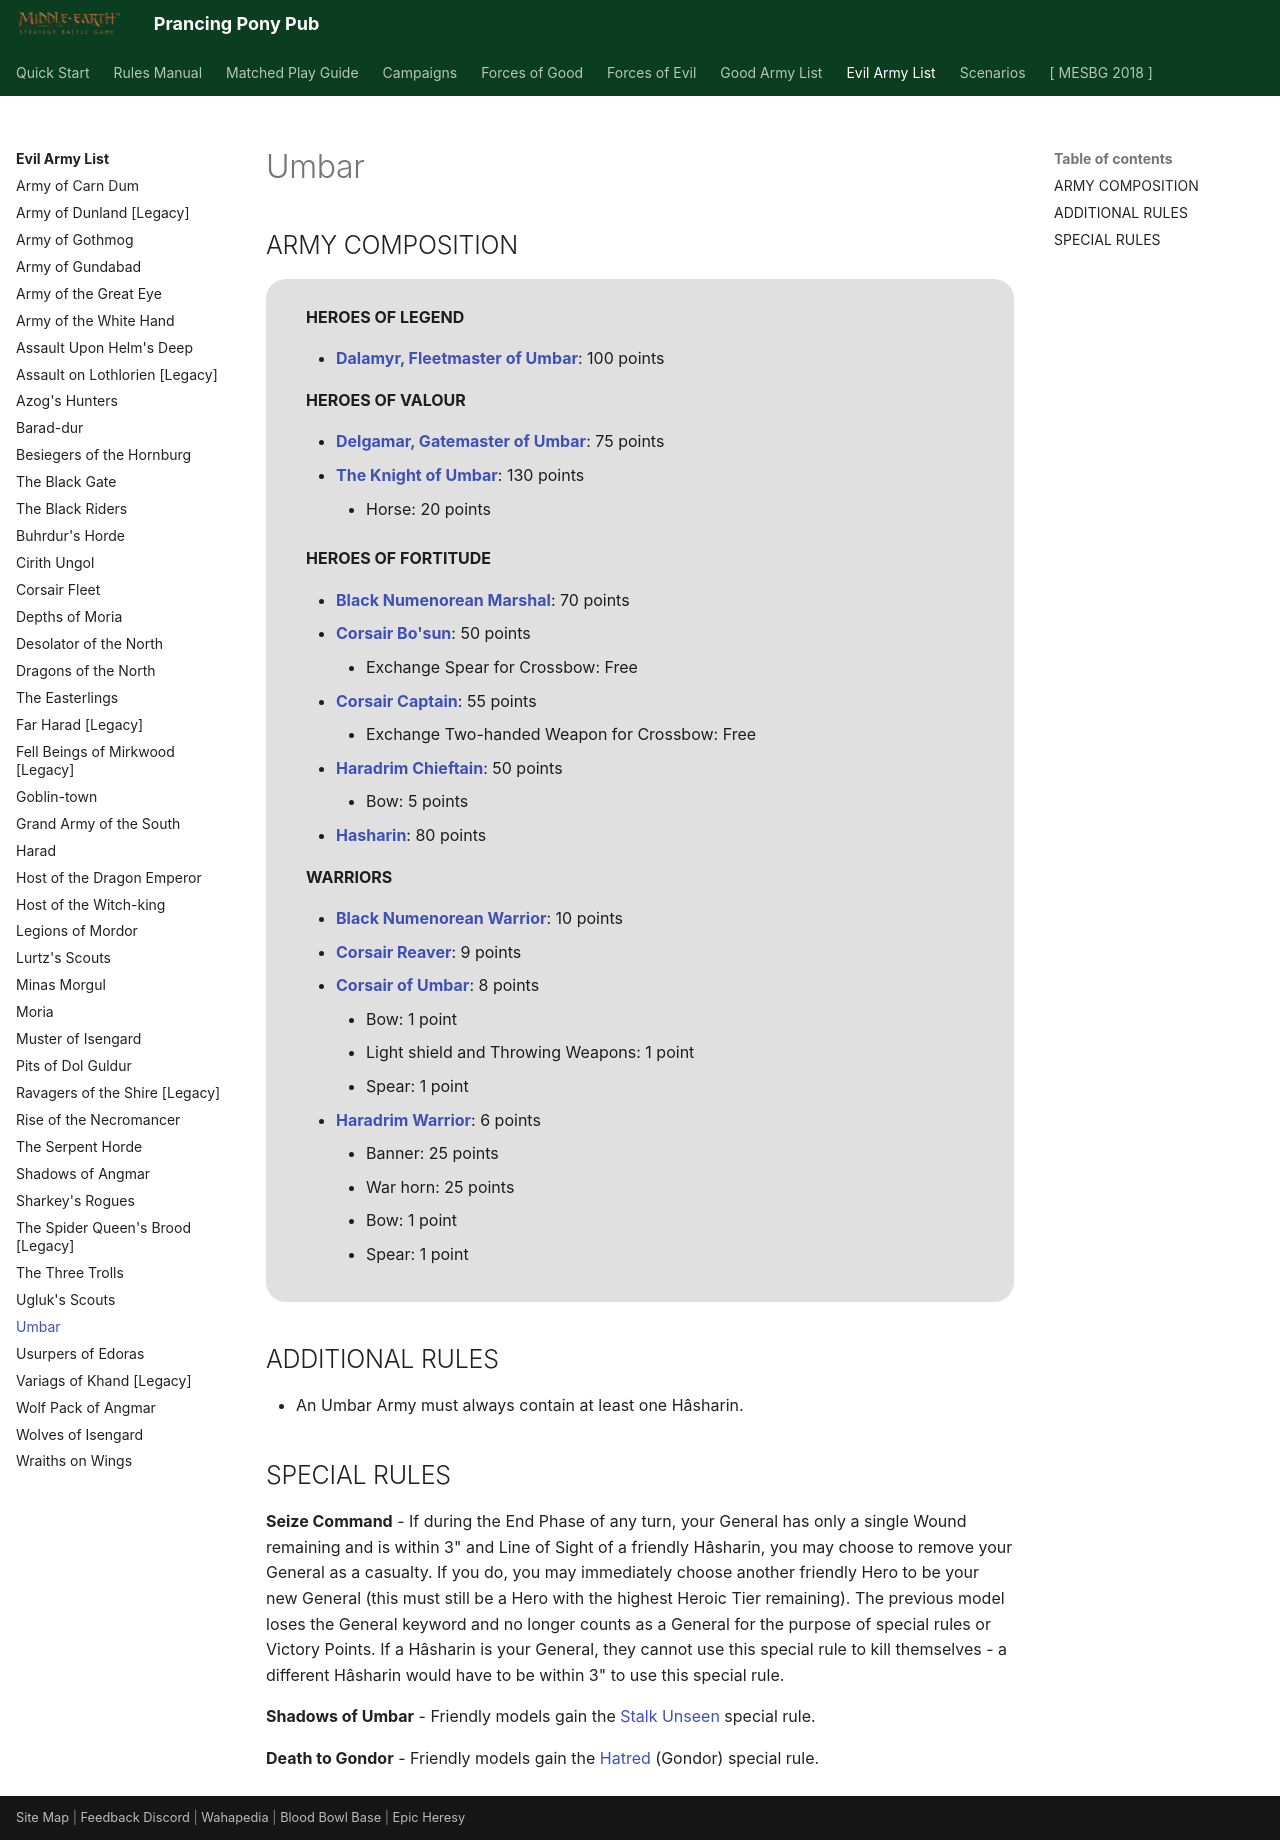

repository: BBBase-EHeresy-PPPub/PPPub · page: mesbg2024/evil_army_list/umbar/index.html · generator: mkdocs

# Umbar

## ARMY COMPOSITION

<div class="unitCard" markdown>

**HEROES OF LEGEND**

- [**Dalamyr, Fleetmaster of Umbar**](../forces_of_evil/fallen_realms.md#dalamyr-fleetmaster-of-umbar-100-points): 100 points

**HEROES OF VALOUR**

- [**Delgamar, Gatemaster of Umbar**](../forces_of_evil/fallen_realms.md#delgamar-gatemaster-of-umbar-75-points): 75 points
- [**The Knight of Umbar**](../forces_of_evil/evil_legacy.md#the-knight-of-umbar-130-points): 130 points
    - Horse: 20 points

**HEROES OF FORTITUDE**

- [**Black Numenorean Marshal**](../forces_of_evil/mordor.md#black-numenorean-marshal-70-points): 70 points
- [**Corsair Bo'sun**](../forces_of_evil/fallen_realms.md#corsair-bosun-50-points): 50 points
    - Exchange Spear for Crossbow: Free
- [**Corsair Captain**](../forces_of_evil/fallen_realms.md#corsair-captain-55-points): 55 points
    - Exchange Two-handed Weapon for Crossbow: Free
- [**Haradrim Chieftain**](../forces_of_evil/fallen_realms.md#haradrim-chieftain-50-points): 50 points
    - Bow: 5 points
- [**Hasharin**](../forces_of_evil/fallen_realms.md#hasharin-80-points): 80 points

**WARRIORS**

- [**Black Numenorean Warrior**](../forces_of_evil/mordor.md#black-numenorean-warrior-10-points): 10 points
- [**Corsair Reaver**](../forces_of_evil/evil_legacy.md#corsair-reaver-9-points): 9 points
- [**Corsair of Umbar**](../forces_of_evil/fallen_realms.md#corsair-of-umbar-8-points): 8 points
    - Bow: 1 point
    - Light shield and Throwing Weapons: 1 point
    - Spear: 1 point
- [**Haradrim Warrior**](../forces_of_evil/fallen_realms.md#haradrim-warrior-6-points): 6 points
    - Banner: 25 points
    - War horn: 25 points
    - Bow: 1 point
    - Spear: 1 point

</div>

## ADDITIONAL RULES

- An Umbar Army must always contain at least one Hâsharin.

## SPECIAL RULES

**Seize Command** - If during the End Phase of any turn, your General has only a single Wound remaining and is within 3" and Line of Sight of a friendly Hâsharin, you may choose to remove your General as a casualty. If you do, you may immediately choose another friendly Hero to be your new General (this must still be a Hero with the highest Heroic Tier remaining). The previous model loses the General keyword and no longer counts as a General for the purpose of special rules or Victory Points. If a Hâsharin is your General, they cannot use this special rule to kill themselves - a different Hâsharin would have to be within 3" to use this special rule.

**Shadows of Umbar** - Friendly models gain the [Stalk Unseen] special rule.

**Death to Gondor** - Friendly models gain the [Hatred] (Gondor) special rule.
